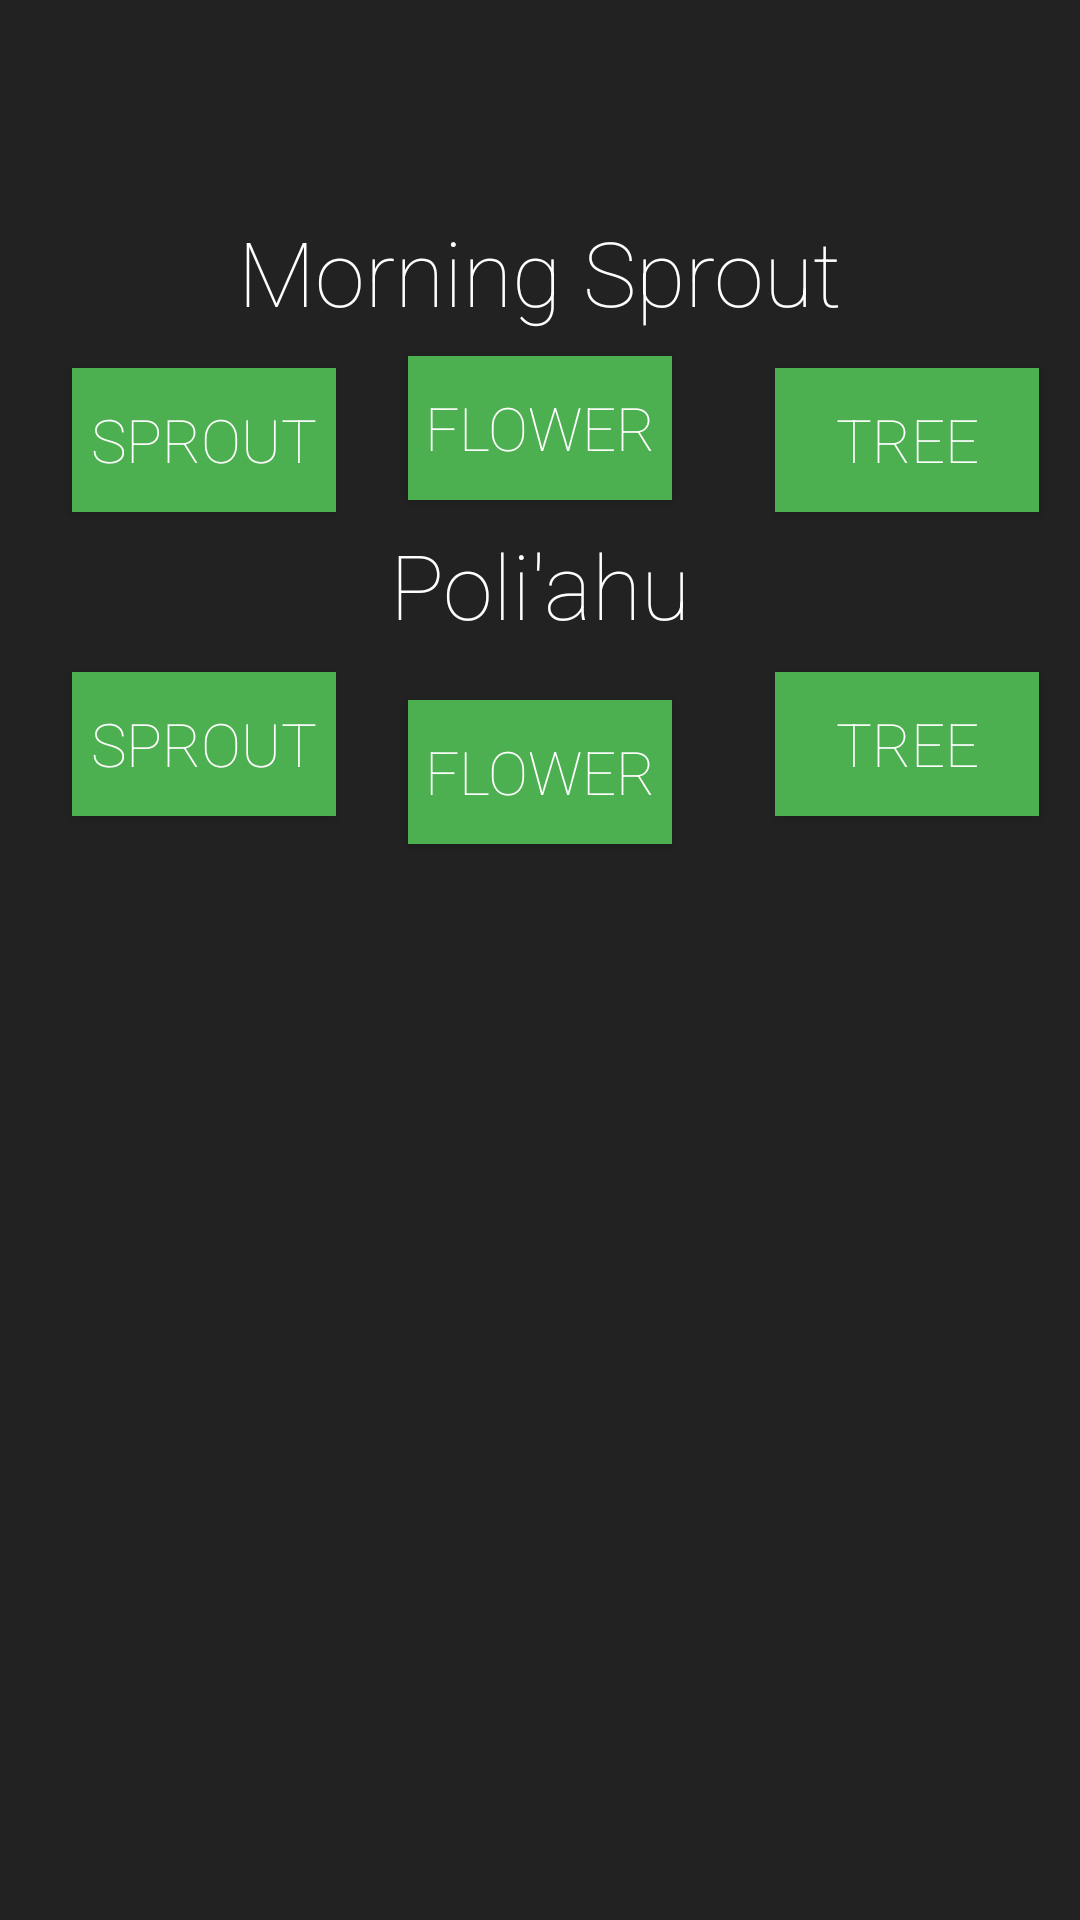

The Android layout XML behind this screen, and the referenced resources:
<!-- AndroidManifest.xml: application theme AppTheme -->
<!-- res/layout/activity_song_navigation.xml -->
<?xml version="1.0" encoding="utf-8"?>
<android.support.constraint.ConstraintLayout xmlns:android="http://schemas.android.com/apk/res/android"
    xmlns:app="http://schemas.android.com/apk/res-auto"
    xmlns:tools="http://schemas.android.com/tools"
    android:layout_width="match_parent"
    android:layout_height="match_parent"
    tools:context="com.melonfishy.florabeats.SongNavigationActivity"
    android:background="@color/colorLightBlack">

    <Button
        android:id="@+id/button_sprout"
        android:layout_width="wrap_content"
        android:layout_height="wrap_content"
        android:text="Sprout"
        style="@style/CoolModern"
        android:textSize="20sp"
        android:layout_marginTop="12dp"
        app:layout_constraintTop_toBottomOf="@+id/tv_song_name"
        android:layout_marginLeft="8dp"
        app:layout_constraintLeft_toLeftOf="parent"
        app:layout_constraintRight_toLeftOf="@+id/button_flower"
        android:layout_marginRight="8dp"
        android:background="@color/colorPrimary"/>

    <Button
        android:id="@+id/button_flower"
        android:layout_width="wrap_content"
        android:layout_height="wrap_content"
        android:text="Flower"
        android:textSize="20sp"
        style="@style/CoolModern"
        android:background="@color/colorPrimary"
        android:layout_marginLeft="8dp"
        app:layout_constraintLeft_toLeftOf="parent"
        android:layout_marginRight="8dp"
        app:layout_constraintRight_toRightOf="parent"
        app:layout_constraintBottom_toBottomOf="parent"
        android:layout_marginBottom="8dp"
        app:layout_constraintTop_toTopOf="parent"
        android:layout_marginTop="8dp"
        app:layout_constraintVertical_bias="0.192" />

    <Button
        android:id="@+id/button_tree"
        android:layout_width="wrap_content"
        android:layout_height="wrap_content"
        android:text="Tree"
        android:textSize="20sp"
        style="@style/CoolModern"
        app:layout_constraintLeft_toRightOf="@+id/button_flower"
        android:layout_marginLeft="8dp"
        android:layout_marginTop="12dp"
        app:layout_constraintTop_toBottomOf="@+id/tv_song_name"
        android:layout_marginRight="8dp"
        app:layout_constraintRight_toRightOf="parent"
        android:background="@color/colorPrimary"
        app:layout_constraintHorizontal_bias="0.818" />

    <TextView
        android:id="@+id/tv_song_name"
        android:layout_width="wrap_content"
        android:layout_height="wrap_content"
        android:text="Morning Sprout"
        style="@style/CoolModern"
        android:layout_marginRight="8dp"
        app:layout_constraintRight_toRightOf="parent"
        android:layout_marginLeft="8dp"
        app:layout_constraintLeft_toLeftOf="parent"
        android:layout_marginBottom="8dp"
        app:layout_constraintBottom_toTopOf="@+id/button_flower"
        app:layout_constraintTop_toTopOf="parent"
        android:layout_marginTop="16dp"
        android:textSize="30sp"
        app:layout_constraintVertical_bias="1.0" />

    <Button
        android:id="@+id/button_sprout_2"
        android:layout_width="wrap_content"
        android:layout_height="wrap_content"
        android:text="Sprout"
        style="@style/CoolModern"
        android:textSize="20sp"
        android:layout_marginTop="9dp"
        app:layout_constraintTop_toBottomOf="@+id/tv_song_name_2"
        android:layout_marginLeft="8dp"
        app:layout_constraintLeft_toLeftOf="parent"
        app:layout_constraintRight_toLeftOf="@+id/button_flower_2"
        android:layout_marginRight="8dp"
        android:background="@color/colorPrimary"/>

    <Button
        android:id="@+id/button_flower_2"
        android:layout_width="wrap_content"
        android:layout_height="wrap_content"
        android:text="Flower"
        android:textSize="20sp"
        style="@style/CoolModern"
        android:background="@color/colorPrimary"
        android:layout_marginLeft="8dp"
        app:layout_constraintLeft_toLeftOf="parent"
        android:layout_marginRight="8dp"
        app:layout_constraintRight_toRightOf="parent"
        app:layout_constraintBottom_toBottomOf="parent"
        android:layout_marginBottom="8dp"
        app:layout_constraintTop_toTopOf="parent"
        android:layout_marginTop="8dp"
        app:layout_constraintVertical_bias="0.391" />

    <Button
        android:id="@+id/button_tree_2"
        android:layout_width="wrap_content"
        android:layout_height="wrap_content"
        android:text="Tree"
        android:textSize="20sp"
        style="@style/CoolModern"
        app:layout_constraintLeft_toRightOf="@+id/button_flower_2"
        android:layout_marginLeft="8dp"
        android:layout_marginTop="9dp"
        app:layout_constraintTop_toBottomOf="@+id/tv_song_name_2"
        android:layout_marginRight="8dp"
        app:layout_constraintRight_toRightOf="parent"
        android:background="@color/colorPrimary"
        app:layout_constraintHorizontal_bias="0.818" />

    <TextView
        android:id="@+id/tv_song_name_2"
        android:layout_width="wrap_content"
        android:layout_height="wrap_content"
        android:text="Poli'ahu"
        style="@style/CoolModern"
        android:layout_marginRight="8dp"
        app:layout_constraintRight_toRightOf="parent"
        android:layout_marginLeft="8dp"
        app:layout_constraintLeft_toLeftOf="parent"
        android:layout_marginBottom="8dp"
        app:layout_constraintBottom_toTopOf="@+id/button_flower_2"
        app:layout_constraintTop_toBottomOf="@+id/button_flower"
        android:layout_marginTop="8dp"
        android:textSize="30sp"
        app:layout_constraintHorizontal_bias="0.501"
        app:layout_constraintVertical_bias="0.0" />

</android.support.constraint.ConstraintLayout>
<!-- resources referenced by this layout -->
<resources>
  <color name="colorLightBlack">#222222</color>
  <color name="colorPrimary">#4caf50</color>
  <style name="CoolModern">
          <item name="android:textColor">@color/colorWhite</item>
          <item name="android:textSize">60sp</item>
          <item name="android:fontFamily">sans-serif-thin</item>
      </style>
  <style name="AppTheme" parent="Theme.AppCompat.Light.DarkActionBar">
          
          <item name="colorPrimary">@color/colorPrimary</item>
          <item name="colorPrimaryDark">@color/colorPrimaryDark</item>
          <item name="colorAccent">@color/colorAccent</item>
          <item name="android:windowEnterTransition">@android:transition/explode</item>
          <item name="android:windowExitTransition">@android:transition/explode</item>
          <item name="android:windowTranslucentStatus">true</item>
      </style>
  <color name="colorWhite">#ffffff</color>
  <color name="colorPrimaryDark">#388e3c</color>
  <color name="colorAccent">#7c4dff</color>
</resources>
